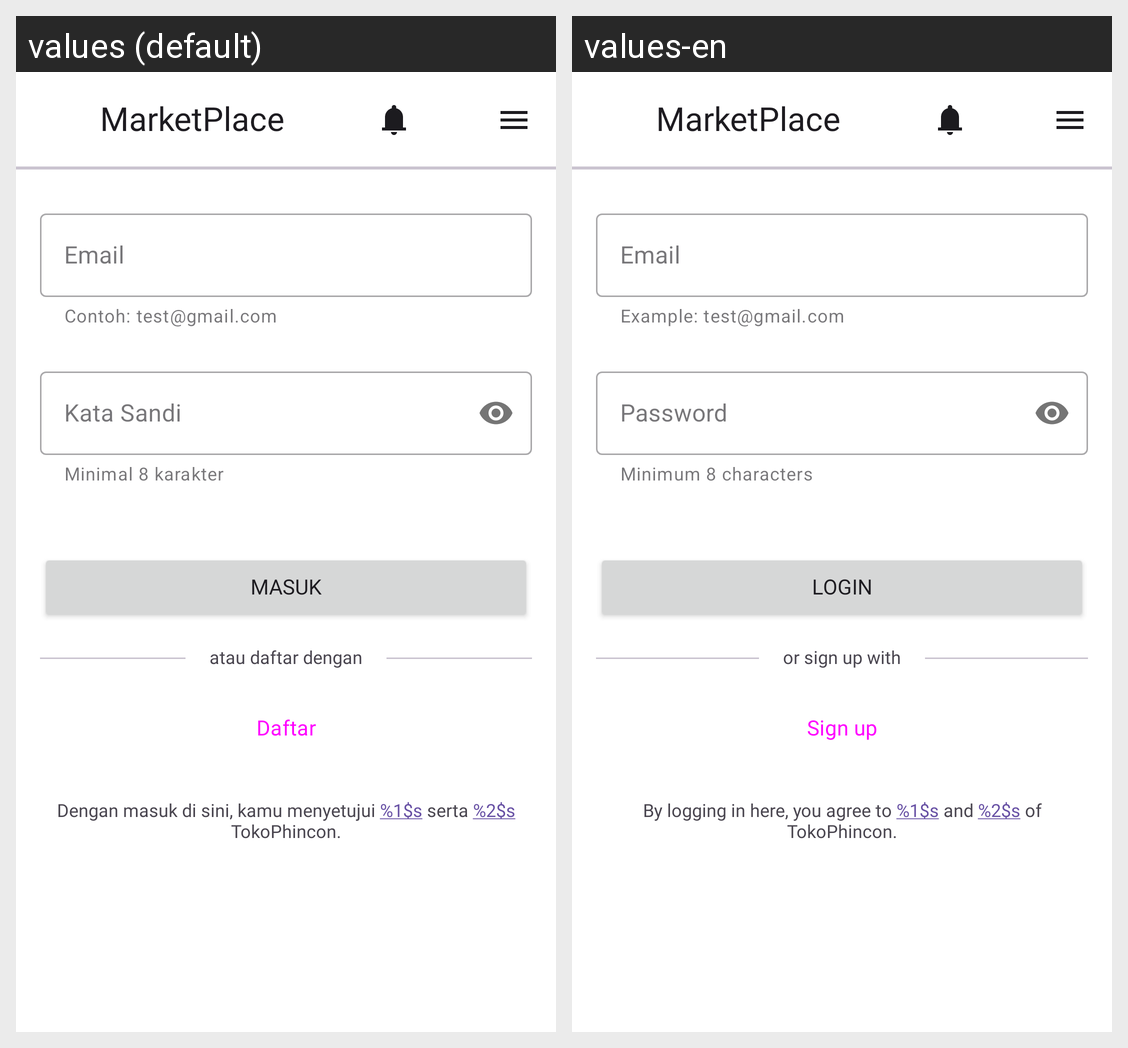

Translations of the strings shown on this Android screen, per locale in the grid:
Android screen res/layout/fragment_login.xml rendered under 2 locales, left to right: values (default), values-en. Device: Nexus 5 (rendered at 1080×1920; each locale shown at half size, 540×960, under a caption strip naming it); theme Theme.MarketPlace.
Strings drawn on this screen, with the default value and each locale's value (text and hints the layout hard-codes, and strings that could not be matched under every locale, appear in the picture but are not listed):

example_email
  values: Contoh: test@gmail.com
  values-en: Example: test@gmail.com

email
  values: Email
  values-en: Email

minimum_characters
  values: Minimal 8 karakter
  values-en: Minimum 8 characters

password
  values: Kata Sandi
  values-en: Password

login
  values: Masuk
  values-en: Login

or_register_with
  values: atau daftar dengan
  values-en: or sign up with

register
  values: Daftar
  values-en: Sign up

login_terms
  values: Dengan masuk di sini, kamu menyetujui %1$s serta %2$s TokoPhincon.
  values-en: By logging in here, you agree to %1$s and %2$s of TokoPhincon.

app_name
  values: MarketPlace
  values-en: MarketPlace
